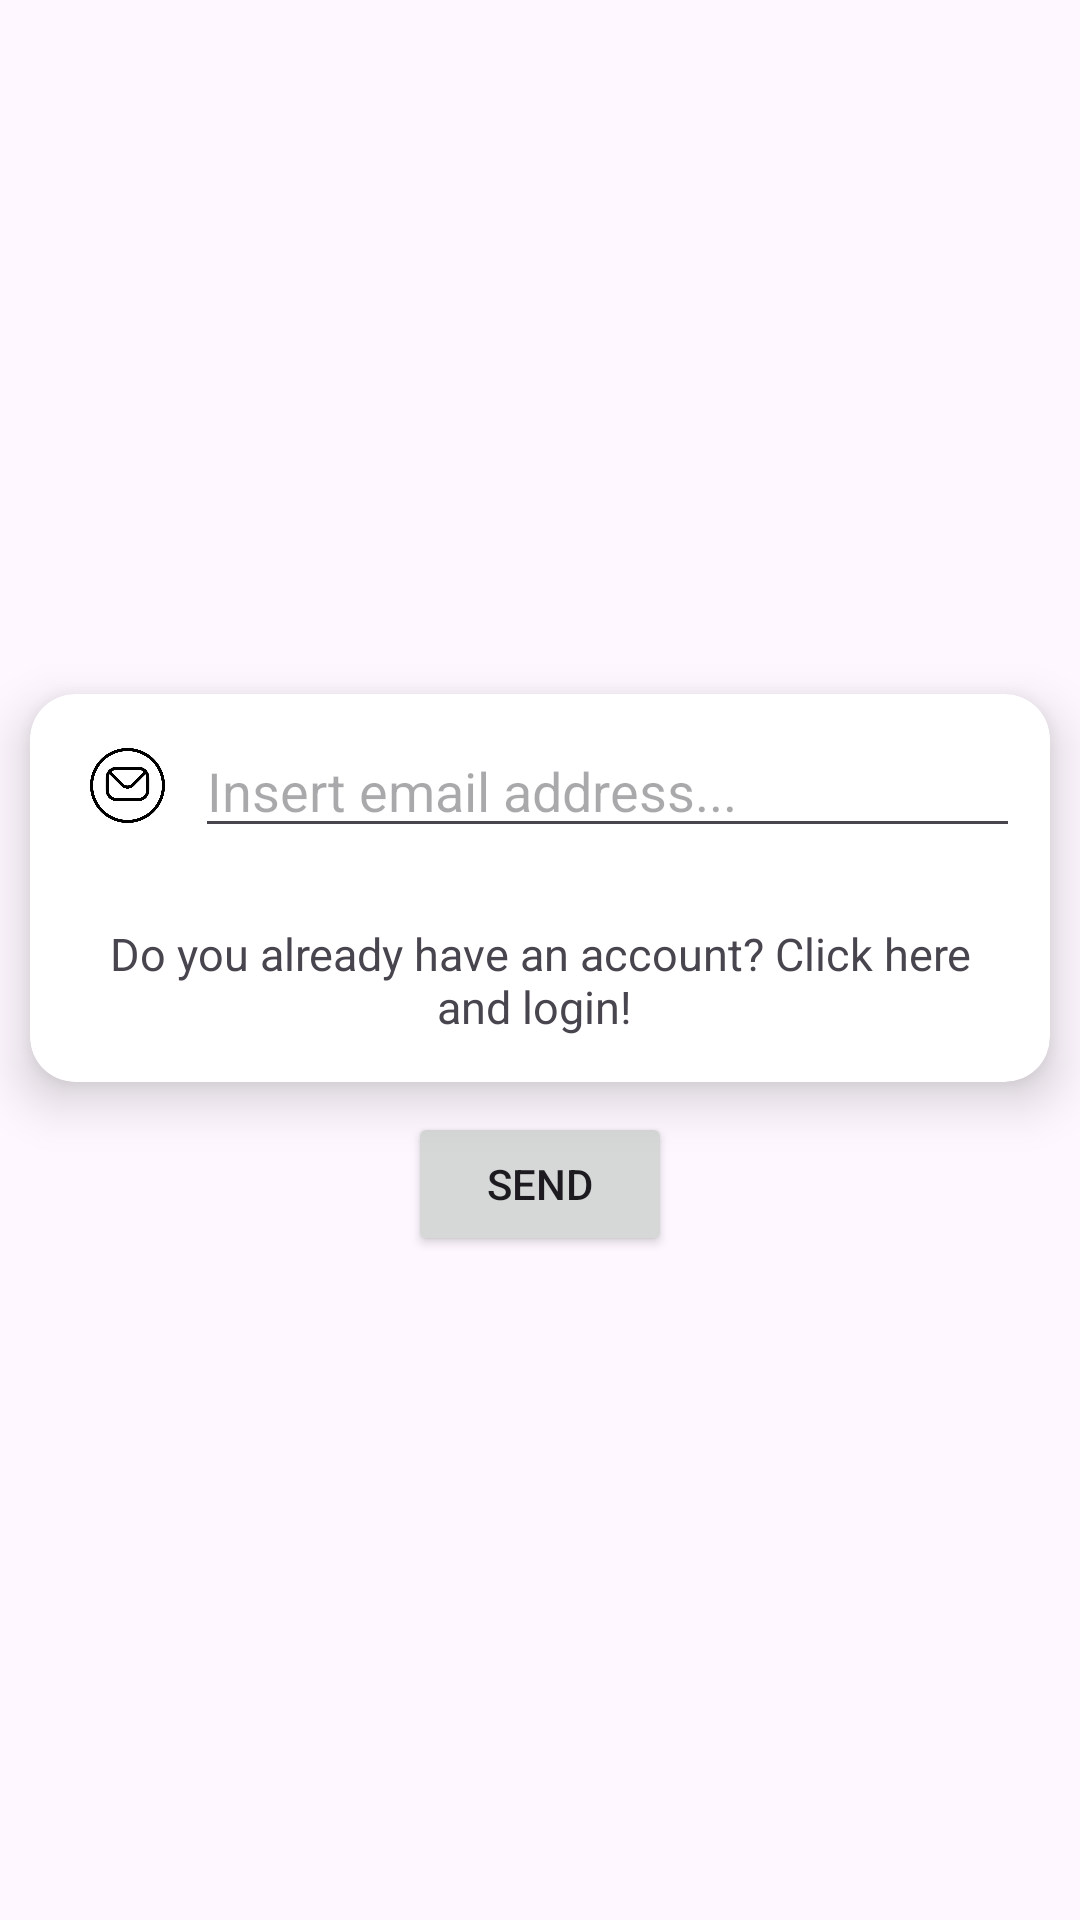

The Android layout XML behind this screen, and the referenced resources:
<!-- AndroidManifest.xml: application theme Theme.TrackExpence -->
<!-- res/layout/fragment_password.xml -->
<?xml version="1.0" encoding="utf-8"?>
<FrameLayout xmlns:android="http://schemas.android.com/apk/res/android"
    xmlns:tools="http://schemas.android.com/tools"
    xmlns:app="http://schemas.android.com/apk/res-auto"
    xmlns:card_view="http://schemas.android.com/apk/res-auto"
    android:layout_width="match_parent"
    android:layout_height="match_parent"
    tools:context=".fragments.PasswordFragment">

    <LinearLayout
        android:layout_width="match_parent"
        android:layout_height="match_parent"
        android:orientation="vertical"
        android:gravity="center">

        <androidx.cardview.widget.CardView
            android:layout_width="wrap_content"
            android:layout_height="wrap_content"
            android:layout_margin="10dp"
            card_view:cardCornerRadius="15dp"
            app:cardElevation="10dp"
            app:cardBackgroundColor="#FFFFFF">

            <LinearLayout
                android:layout_width="match_parent"
                android:layout_height="match_parent"
                android:orientation="vertical"
                android:gravity="center">
                <LinearLayout
                    android:layout_width="match_parent"
                    android:layout_height="wrap_content"
                    android:orientation="horizontal">
                    <ImageView
                        android:layout_width="25dp"
                        android:layout_height="25dp"
                        android:layout_marginLeft="20dp"
                        android:layout_gravity="center"
                        android:src="@drawable/circle_envelope" />
                    <EditText
                        android:id="@+id/userEmailForgot"
                        android:layout_width="match_parent"
                        android:layout_height="wrap_content"
                        android:ems="10"
                        android:inputType="textEmailAddress"
                        android:hint="@string/insertEmail"
                        android:layout_margin="10dp"
                        android:autofillHints="@string/insertEmail" />
                </LinearLayout>

                <TextView
                    android:id="@+id/switchPasswordToLoginLabel"
                    android:layout_width="match_parent"
                    android:layout_height="wrap_content"
                    android:layout_margin="15dp"
                    android:text="@string/goToLogin"
                    android:textSize="15dp"
                    android:gravity="center"
                    android:pointerIcon="hand" />

            </LinearLayout>

        </androidx.cardview.widget.CardView>

        <Button
            android:id="@+id/PF_save"
            android:layout_width="wrap_content"
            android:layout_height="wrap_content"
            android:text="@string/send" />

    </LinearLayout>

</FrameLayout>
<!-- resources referenced by this layout -->
<resources>
  <!-- drawable circle_envelope: png bitmap (drawable, 18221 bytes) -->
  <string name="goToLogin">"Do you already have an account? Click here and login! "</string>
  <string name="insertEmail">Insert email address...</string>
  <string name="send">Send</string>
  <style name="Theme.TrackExpence" parent="Base.Theme.TrackExpence" />
  <style name="Base.Theme.TrackExpence" parent="Theme.Material3.DayNight.NoActionBar">
          
          
      </style>
</resources>
